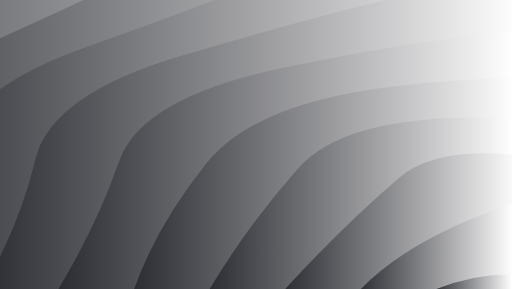
t = 0.00 s
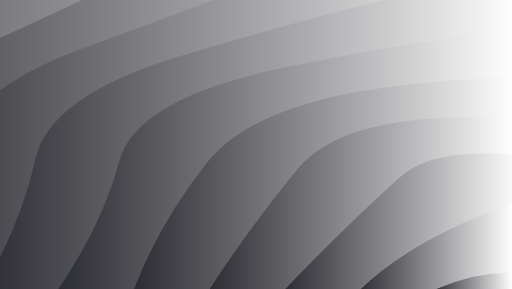
t = 1.28 s
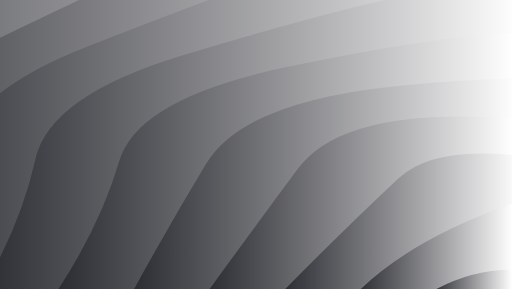
t = 2.56 s
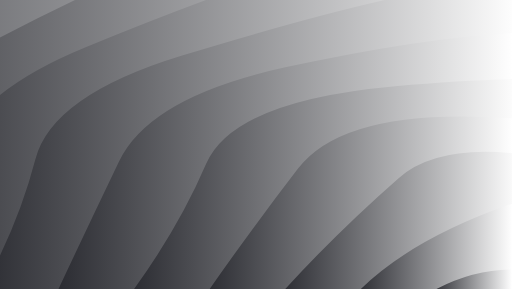
t = 3.85 s
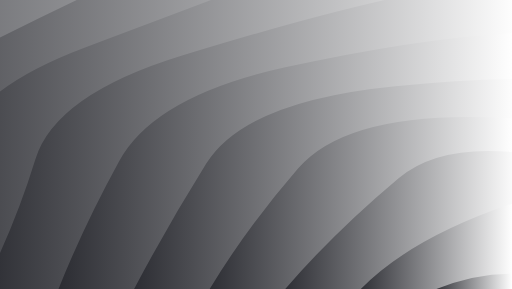
t = 5.13 s
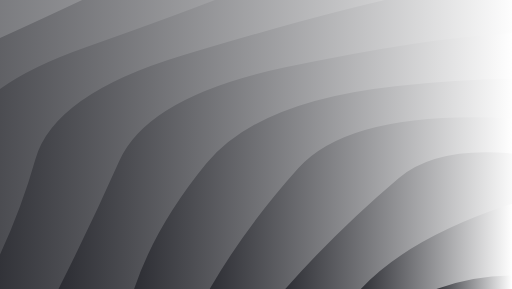
t = 6.41 s

The animated SVG that drew these frames (rendered in a browser with its animation timeline set to each time). Animation: 10 SMIL elements (animate=10); one cycle of 7.69 s, repeats indefinitely.

<?xml version="1.0" encoding="utf-8"?>
<svg xmlns="http://www.w3.org/2000/svg" xmlns:xlink="http://www.w3.org/1999/xlink" style="margin: auto; background: rgb(241, 242, 243); display: block; z-index: 1; position: relative; shape-rendering: auto;" width="1680" height="948" preserveAspectRatio="xMidYMid" viewBox="0 0 1680 948">
<g transform=""><linearGradient id="lg-0.6590519274487807" x1="0" x2="0.5" y1="0" y2="0" gradientUnits="objectBoundingBox">
  <stop stop-color="#28292f" offset="0"></stop>
  <stop stop-color="#ffffff" offset="1"></stop>
</linearGradient><path d="M -800.085 948 Q -723.71 731.445 -678.701 515.538 T -326.431 125.408 T 222.243 -184.2 T 913.612 -382.981 T 1680 -451.476 T 2446.39 -382.981 T 3137.76 -184.2 T 3686.43 125.408 T 4038.7 515.538 T 4160.08 948" fill="url(#lg-0.6590519274487807)" opacity="0.9">
  <animate attributeName="d" dur="7.692307692307692s" repeatCount="indefinite" keyTimes="0;0.333;0.667;1" calcmod="spline" keySplines="0.2 0 0.2 1;0.2 0 0.2 1;0.2 0 0.2 1" begin="0s" values="M -800.0845890020137 948.0000000000002Q -703.3802364902112 736.0869144797043 -678.7006093335531 515.5380389026195T -326.430579990036 125.40846769711004T 222.2428541467766 -184.20011299437715T 913.6117145109706 -382.9810581239333T 1679.9999999999995 -451.47630379399334T 2446.3882854890285 -382.9810581239335T 3137.757145853223 -184.2001129943776T 3686.4305799900358 125.40846769710959T 4038.7006093335526 515.5380389026191T 4160.084589002014 947.9999999999997;M -800.0845890020137 948.0000000000002Q -700.4301989946398 734.6561845227261 -678.7006093335531 515.5380389026195T -326.430579990036 125.40846769711004T 222.2428541467766 -184.20011299437715T 913.6117145109706 -382.9810581239333T 1679.9999999999995 -451.47630379399334T 2446.3882854890285 -382.9810581239335T 3137.757145853223 -184.2001129943776T 3686.4305799900358 125.40846769710959T 4038.7006093335526 515.5380389026191T 4160.084589002014 947.9999999999997;M -800.0845890020137 948.0000000000002Q -726.9525749629433 730.7052775915232 -678.7006093335531 515.5380389026195T -326.430579990036 125.40846769711004T 222.2428541467766 -184.20011299437715T 913.6117145109706 -382.9810581239333T 1679.9999999999995 -451.47630379399334T 2446.3882854890285 -382.9810581239335T 3137.757145853223 -184.2001129943776T 3686.4305799900358 125.40846769710959T 4038.7006093335526 515.5380389026191T 4160.084589002014 947.9999999999997;M -800.0845890020137 948.0000000000002Q -703.3802364902112 736.0869144797043 -678.7006093335531 515.5380389026195T -326.430579990036 125.40846769711004T 222.2428541467766 -184.20011299437715T 913.6117145109706 -382.9810581239333T 1679.9999999999995 -451.47630379399334T 2446.3882854890285 -382.9810581239335T 3137.757145853223 -184.2001129943776T 3686.4305799900358 125.40846769710959T 4038.7006093335526 515.5380389026191T 4160.084589002014 947.9999999999997"></animate>
</path><path d="M -552.076 948 Q -477.967 735.347 -417.465 517.216 T -29.8695 138.391 T 563.962 -142.784 T 1292.4 -292.394 T 2067.6 -292.394 T 2796.04 -142.784 T 3389.87 138.391 T 3777.47 517.216 T 3912.08 948" fill="url(#lg-0.6590519274487807)" opacity="0.9">
  <animate attributeName="d" dur="7.692307692307692s" repeatCount="indefinite" keyTimes="0;0.333;0.667;1" calcmod="spline" keySplines="0.2 0 0.2 1;0.2 0 0.2 1;0.2 0 0.2 1" begin="-0.7692307692307692s" values="M -552.0761301018124 948.0000000000001Q -431.60213771653434 732.659920974689 -417.4654684890402 517.2158225959513T -29.8695160830066 138.39057468417548T 563.9619349490929 -142.78382797195172T 1292.4040475939662 -292.39360271987334T 2067.595952406033 -292.39360271987357T 2796.0380650509046 -142.7838279719524T 3389.8695160830057 138.39057468417502T 3777.46546848904 517.2158225959513T 3912.0761301018124 947.9999999999997;M -552.0761301018124 948.0000000000001Q -462.45835734720185 737.8913750617261 -417.4654684890402 517.2158225959513T -29.8695160830066 138.39057468417548T 563.9619349490929 -142.78382797195172T 1292.4040475939662 -292.39360271987334T 2067.595952406033 -292.39360271987357T 2796.0380650509046 -142.7838279719524T 3389.8695160830057 138.39057468417502T 3777.46546848904 517.2158225959513T 3912.0761301018124 947.9999999999997;M -552.0761301018124 948.0000000000001Q -514.0796715100059 737.4391895645244 -417.4654684890402 517.2158225959513T -29.8695160830066 138.39057468417548T 563.9619349490929 -142.78382797195172T 1292.4040475939662 -292.39360271987334T 2067.595952406033 -292.39360271987357T 2796.0380650509046 -142.7838279719524T 3389.8695160830057 138.39057468417502T 3777.46546848904 517.2158225959513T 3912.0761301018124 947.9999999999997;M -552.0761301018124 948.0000000000001Q -431.60213771653434 732.659920974689 -417.4654684890402 517.2158225959513T -29.8695160830066 138.39057468417548T 563.9619349490929 -142.78382797195172T 1292.4040475939662 -292.39360271987334T 2067.595952406033 -292.39360271987357T 2796.0380650509046 -142.7838279719524T 3389.8695160830057 138.39057468417502T 3777.46546848904 517.2158225959513T 3912.0761301018124 947.9999999999997"></animate>
</path><path d="M -304.068 948 Q -185.7 736.935 -153.04 519.555 T 277.052 156.337 T 920.73 -86.358 T 1680 -171.581 T 2439.27 -86.358 T 3082.95 156.337 T 3513.04 519.555 T 3664.07 948" fill="url(#lg-0.6590519274487807)" opacity="0.9">
  <animate attributeName="d" dur="7.692307692307692s" repeatCount="indefinite" keyTimes="0;0.333;0.667;1" calcmod="spline" keySplines="0.2 0 0.2 1;0.2 0 0.2 1;0.2 0 0.2 1" begin="-1.5384615384615383s" values="M -304.0676712016109 948.0000000000001Q -172.91901797769856 738.9097934051638 -153.03951254050185 519.5548836404046T 277.05229536033926 156.3366523819061T 920.730173539956 -86.35801064785414T 1679.9999999999995 -171.58104303519463T 2439.269826460043 -86.35801064785437T 3082.94770463966 156.33665238190576T 3513.039512540501 519.5548836404037T 3664.067671201611 947.9999999999998;M -304.0676712016109 948.0000000000001Q -180.28753617233997 739.0298934389175 -153.03951254050185 519.5548836404046T 277.05229536033926 156.3366523819061T 920.730173539956 -86.35801064785414T 1679.9999999999995 -171.58104303519463T 2439.269826460043 -86.35801064785437T 3082.94770463966 156.33665238190576T 3513.039512540501 519.5548836404037T 3664.067671201611 947.9999999999998;M -304.0676712016109 948.0000000000001Q -221.73165733750443 731.3671355727142 -153.03951254050185 519.5548836404046T 277.05229536033926 156.3366523819061T 920.730173539956 -86.35801064785414T 1679.9999999999995 -171.58104303519463T 2439.269826460043 -86.35801064785437T 3082.94770463966 156.33665238190576T 3513.039512540501 519.5548836404037T 3664.067671201611 947.9999999999998;M -304.0676712016109 948.0000000000001Q -172.91901797769856 738.9097934051638 -153.03951254050185 519.5548836404046T 277.05229536033926 156.3366523819061T 920.730173539956 -86.35801064785414T 1679.9999999999995 -171.58104303519463T 2439.269826460043 -86.35801064785437T 3082.94770463966 156.33665238190576T 3513.039512540501 519.5548836404037T 3664.067671201611 947.9999999999998"></animate>
</path><path d="M -56.0592 948 Q 49.0186 736.45 115.865 522.953 T 597.585 182.092 T 1293.69 -7.07196 T 2066.31 -7.07196 T 2762.42 182.092 T 3244.14 522.953 T 3416.06 948" fill="url(#lg-0.6590519274487807)" opacity="0.9">
  <animate attributeName="d" dur="7.692307692307692s" repeatCount="indefinite" keyTimes="0;0.333;0.667;1" calcmod="spline" keySplines="0.2 0 0.2 1;0.2 0 0.2 1;0.2 0 0.2 1" begin="-2.3076923076923075s" values="M -56.059212301409616 948.0000000000001Q 48.301035338604606 736.4502531683237 115.86469688123339 522.9529919524099T 597.5847857071649 182.09175670810453T 1293.6904826752266 -7.071957704069405T 2066.309517324773 -7.071957704069405T 2762.4152142928347 182.0917567081043T 3244.1353031187664 522.9529919524095T 3416.0592123014094 947.9999999999998;M -56.059212301409616 948.0000000000001Q 66.96169239267442 736.449543030701 115.86469688123339 522.9529919524099T 597.5847857071649 182.09175670810453T 1293.6904826752266 -7.071957704069405T 2066.309517324773 -7.071957704069405T 2762.4152142928347 182.0917567081043T 3244.1353031187664 522.9529919524095T 3416.0592123014094 947.9999999999998;M -56.059212301409616 948.0000000000001Q 70.25682865884323 731.4027786963244 115.86469688123339 522.9529919524099T 597.5847857071649 182.09175670810453T 1293.6904826752266 -7.071957704069405T 2066.309517324773 -7.071957704069405T 2762.4152142928347 182.0917567081043T 3244.1353031187664 522.9529919524095T 3416.0592123014094 947.9999999999998;M -56.059212301409616 948.0000000000001Q 48.301035338604606 736.4502531683237 115.86469688123339 522.9529919524099T 597.5847857071649 182.09175670810453T 1293.6904826752266 -7.071957704069405T 2066.309517324773 -7.071957704069405T 2762.4152142928347 182.0917567081043T 3244.1353031187664 522.9529919524095T 3416.0592123014094 947.9999999999998"></animate>
</path><path d="M 191.949 948 Q 280.712 740.933 391.31 528.157 T 935.975 220.811 T 1680 108.314 T 2424.03 220.811 T 2968.69 528.157 T 3168.05 948" fill="url(#lg-0.6590519274487807)" opacity="0.9">
  <animate attributeName="d" dur="7.692307692307692s" repeatCount="indefinite" keyTimes="0;0.333;0.667;1" calcmod="spline" keySplines="0.2 0 0.2 1;0.2 0 0.2 1;0.2 0 0.2 1" begin="-3.0769230769230766s" values="M 191.9492465987919 948.0000000000001Q 265.38369901855344 741.9303090648057 391.3102454339803 528.1571088618023T 935.9746232993953 220.8107813520321T 1679.9999999999998 108.31421772360409T 2424.025376700603 220.81078135203165T 2968.6897545660195 528.1571088618023T 3168.050753401208 947.9999999999998;M 191.9492465987919 948.0000000000001Q 310.6313951158104 738.9850001297605 391.3102454339803 528.1571088618023T 935.9746232993953 220.8107813520321T 1679.9999999999998 108.31421772360409T 2424.025376700603 220.81078135203165T 2968.6897545660195 528.1571088618023T 3168.050753401208 947.9999999999998;M 191.9492465987919 948.0000000000001Q 347.8284009220822 730.9970121438539 391.3102454339803 528.1571088618023T 935.9746232993953 220.8107813520321T 1679.9999999999998 108.31421772360409T 2424.025376700603 220.81078135203165T 2968.6897545660195 528.1571088618023T 3168.050753401208 947.9999999999998;M 191.9492465987919 948.0000000000001Q 265.38369901855344 741.9303090648057 391.3102454339803 528.1571088618023T 935.9746232993953 220.8107813520321T 1679.9999999999998 108.31421772360409T 2424.025376700603 220.81078135203165T 2968.6897545660195 528.1571088618023T 3168.050753401208 947.9999999999998"></animate>
</path><path d="M 439.958 948 Q 537.85 742.14 676.785 536.704 T 1296.81 282.509 T 2063.19 282.509 T 2683.22 536.704 T 2920.04 948" fill="url(#lg-0.6590519274487807)" opacity="0.9">
  <animate attributeName="d" dur="7.692307692307692s" repeatCount="indefinite" keyTimes="0;0.333;0.667;1" calcmod="spline" keySplines="0.2 0 0.2 1;0.2 0 0.2 1;0.2 0 0.2 1" begin="-3.846153846153846s" values="M 439.95770549899316 948.0000000000001Q 588.3693558366642 742.9818093542598 676.784710004982 536.7042338485551T 1296.8058572554853 282.50947093803336T 2063.1941427445145 282.50947093803325T 2683.215289995018 536.7042338485548T 2920.042294501007 947.9999999999998;M 439.95770549899316 948.0000000000001Q 509.3153500547612 741.6647512045433 676.784710004982 536.7042338485551T 1296.8058572554853 282.50947093803336T 2063.1941427445145 282.50947093803325T 2683.215289995018 536.7042338485548T 2920.042294501007 947.9999999999998;M 439.95770549899316 948.0000000000001Q 521.1923376922678 735.3266566778007 676.784710004982 536.7042338485551T 1296.8058572554853 282.50947093803336T 2063.1941427445145 282.50947093803325T 2683.215289995018 536.7042338485548T 2920.042294501007 947.9999999999998;M 439.95770549899316 948.0000000000001Q 588.3693558366642 742.9818093542598 676.784710004982 536.7042338485551T 1296.8058572554853 282.50947093803336T 2063.1941427445145 282.50947093803325T 2683.215289995018 536.7042338485548T 2920.042294501007 947.9999999999998"></animate>
</path><path d="M 687.966 948 Q 805.033 746.319 978.526 552.168 T 1680 388.209 T 2381.47 552.168 T 2672.03 948" fill="url(#lg-0.6590519274487807)" opacity="0.9">
  <animate attributeName="d" dur="7.692307692307692s" repeatCount="indefinite" keyTimes="0;0.333;0.667;1" calcmod="spline" keySplines="0.2 0 0.2 1;0.2 0 0.2 1;0.2 0 0.2 1" begin="-4.615384615384615s" values="M 687.9661643991946 948.0000000000001Q 830.5408719839439 759.739069667641 978.5261476801696 552.168326190953T 1679.9999999999998 388.2094784824027T 2381.4738523198303 552.1683261909529T 2672.0338356008056 947.9999999999999;M 687.9661643991946 948.0000000000001Q 803.385754780188 745.4523294521266 978.5261476801696 552.168326190953T 1679.9999999999998 388.2094784824027T 2381.4738523198303 552.1683261909529T 2672.0338356008056 947.9999999999999;M 687.9661643991946 948.0000000000001Q 814.8712147874717 738.6798929100564 978.5261476801696 552.168326190953T 1679.9999999999998 388.2094784824027T 2381.4738523198303 552.1683261909529T 2672.0338356008056 947.9999999999999;M 687.9661643991946 948.0000000000001Q 830.5408719839439 759.739069667641 978.5261476801696 552.168326190953T 1679.9999999999998 388.2094784824027T 2381.4738523198303 552.1683261909529T 2672.0338356008056 947.9999999999999"></animate>
</path><path d="M 935.975 948 Q 1098.31 760.748 1307.99 584.405 T 2052.01 584.405 T 2424.03 948" fill="url(#lg-0.6590519274487807)" opacity="0.9">
  <animate attributeName="d" dur="7.692307692307692s" repeatCount="indefinite" keyTimes="0;0.333;0.667;1" calcmod="spline" keySplines="0.2 0 0.2 1;0.2 0 0.2 1;0.2 0 0.2 1" begin="-5.384615384615384s" values="M 935.974623299396 948Q 1138.5151543676736 744.9811657091668 1307.9873116496976 584.405390676016T 2052.0126883503017 584.4053906760158T 2424.0253767006043 947.9999999999999;M 935.974623299396 948Q 1092.4314176437028 764.9738603699873 1307.9873116496976 584.405390676016T 2052.0126883503017 584.4053906760158T 2424.0253767006043 947.9999999999999;M 935.974623299396 948Q 1117.024723595021 747.2883210055825 1307.9873116496976 584.405390676016T 2052.0126883503017 584.4053906760158T 2424.0253767006043 947.9999999999999;M 935.974623299396 948Q 1138.5151543676736 744.9811657091668 1307.9873116496976 584.405390676016T 2052.0126883503017 584.4053906760158T 2424.0253767006043 947.9999999999999"></animate>
</path><path d="M 1183.98 948 Q 1346.6 780.192 1680 668.105 T 2176.02 948" fill="url(#lg-0.6590519274487807)" opacity="0.9">
  <animate attributeName="d" dur="7.692307692307692s" repeatCount="indefinite" keyTimes="0;0.333;0.667;1" calcmod="spline" keySplines="0.2 0 0.2 1;0.2 0 0.2 1;0.2 0 0.2 1" begin="-6.153846153846153s" values="M 1183.9830821995972 948Q 1355.7393957391039 785.1932369059534 1680 668.1047392412013T 2176.0169178004026 947.9999999999999;M 1183.9830821995972 948Q 1354.8539342168597 781.1938105999138 1680 668.1047392412013T 2176.0169178004026 947.9999999999999;M 1183.9830821995972 948Q 1339.5175683678317 779.3326012709085 1680 668.1047392412013T 2176.0169178004026 947.9999999999999;M 1183.9830821995972 948Q 1355.7393957391039 785.1932369059534 1680 668.1047392412013T 2176.0169178004026 947.9999999999999"></animate>
</path><path d="M 1431.99 948 Q 1680 854.717 1928.01 948" fill="url(#lg-0.6590519274487807)" opacity="0.9">
  <animate attributeName="d" dur="7.692307692307692s" repeatCount="indefinite" keyTimes="0;0.333;0.667;1" calcmod="spline" keySplines="0.2 0 0.2 1;0.2 0 0.2 1;0.2 0 0.2 1" begin="-6.9230769230769225s" values="M 1431.9915410997987 948Q 1680 846.8163918258822 1928.0084589002013 948;M 1431.9915410997987 948Q 1680 809.5830926860175 1928.0084589002013 948;M 1431.9915410997987 948Q 1680 863.4591100396217 1928.0084589002013 948;M 1431.9915410997987 948Q 1680 846.8163918258822 1928.0084589002013 948"></animate>
</path></g>
<style type="text/css">.lded > .content, .lded > .content > .inner { height: 100%; }
.lded > .content > .inner > .viewer { width: 100%; height: 100%; max-width: 100%; overflow: hidden }
.lded > .content > .inner > .panel {
  position: absolute;
  bottom: 50px;
  left: 0;
  right: 0;
  opacity: 0.3;
}
.lded > .content > .inner > .panel:hover { opacity: 1; }
.lded > .content > .inner > .ctrl {
  position: absolute;
  bottom: 13px;
  left: 0;
  right: 0;
  margin: auto;
}
.lded > .content > .inner > .ctrl:hover {
  z-index: 10;
}
#editor > .inner > .title {
  position: absolute;
  bottom: 195px;
  left: 0;
  right: 0;
  z-index: 11;
}
#editor > .inner > .title > a:first-child {
  margin-left: 0!important;
#editor .lded .viewer { border-radius: 0 }</style></svg>
